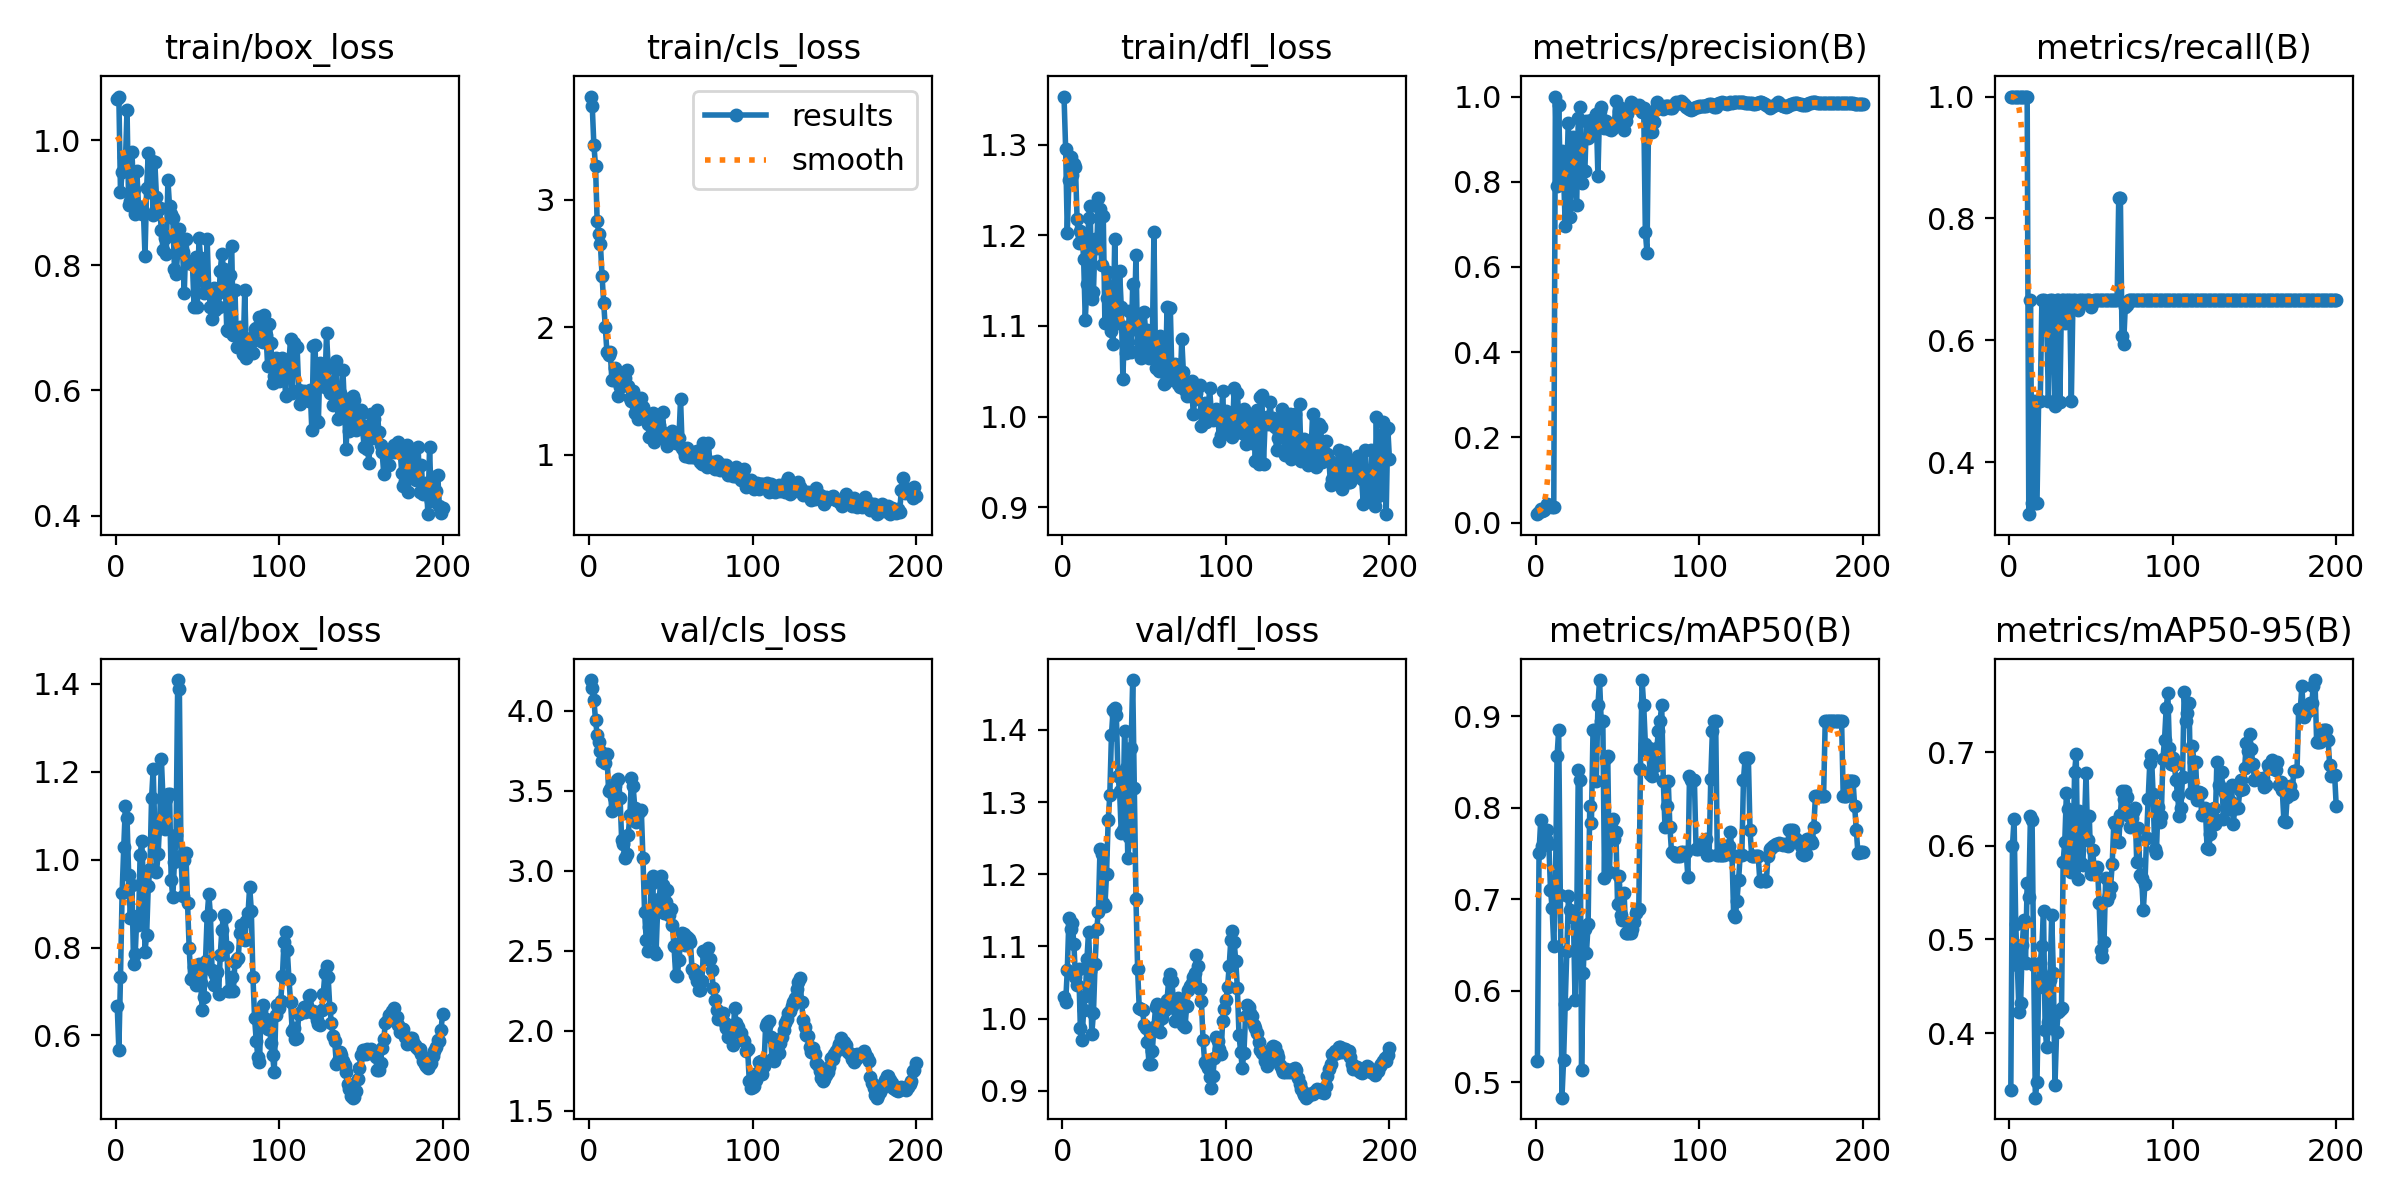

Source data for this figure (header and first rows):
epoch, time, train/box_loss, train/cls_loss, train/dfl_loss, metrics/precision(B), metrics/recall(B), metrics/mAP50(B), metrics/mAP50-95(B), val/box_loss, val/cls_loss, val/dfl_loss, lr/pg0, lr/pg1, lr/pg2
1, 20.78, 1.066, 3.808, 1.353, 0.0196, 1, 0.5232, 0.3391, 0.6682, 4.191, 1.03, 2.499e-05, 2.499e-05, 2.499e-05
2, 36.9, 1.07, 3.731, 1.295, 0.02372, 1, 0.7509, 0.5999, 0.5674, 4.143, 1.022, 5.80214e-05, 5.80214e-05, 5.80214e-05
3, 51.3, 0.9169, 3.426, 1.202, 0.0317, 1, 0.7861, 0.6291, 0.7333, 4.068, 1.067, 9.07229e-05, 9.07229e-05, 9.07229e-05
4, 65.43, 0.9492, 3.265, 1.261, 0.02732, 1, 0.7577, 0.5161, 0.9245, 3.941, 1.139, 0.0001231, 0.0001231, 0.0001231
5, 80.83, 0.9736, 2.829, 1.286, 0.02825, 1, 0.7643, 0.4724, 1.029, 3.849, 1.124, 0.0001551, 0.0001551, 0.0001551
6, 95.31, 0.9639, 2.734, 1.266, 0.03698, 1, 0.7654, 0.422, 1.122, 3.801, 1.132, 0.0001868, 0.0001868, 0.0001868
7, 109.4, 1.049, 2.649, 1.278, 0.04243, 1, 0.7761, 0.4322, 1.095, 3.746, 1.104, 0.0002182, 0.0002182, 0.0002182
8, 123.2, 0.8966, 2.402, 1.275, 0.04216, 1, 0.76, 0.4944, 0.9661, 3.686, 1.058, 0.0002493, 0.0002493, 0.0002493
9, 137.4, 0.9025, 2.189, 1.218, 0.03993, 1, 0.7104, 0.5213, 0.8675, 3.727, 1.047, 0.00028, 0.00028, 0.00028
10, 151.4, 0.9809, 1.999, 1.191, 0.03733, 1, 0.6906, 0.4753, 0.9428, 3.671, 1.068, 0.0003104, 0.0003104, 0.0003104
11, 166, 0.9218, 1.802, 1.205, 0.03631, 1, 0.649, 0.5608, 0.7617, 3.727, 0.9867, 0.0003405, 0.0003405, 0.0003405
12, 180, 0.8823, 1.786, 1.202, 1, 0.315, 0.7125, 0.5454, 0.7853, 3.495, 0.9711, 0.0003702, 0.0003702, 0.0003702
13, 193.9, 0.9517, 1.803, 1.174, 0.79, 0.6667, 0.8561, 0.6316, 0.8713, 3.509, 1.012, 0.0003996, 0.0003996, 0.0003996
14, 208, 0.8958, 1.588, 1.106, 0.9811, 0.3333, 0.8844, 0.6278, 0.8523, 3.372, 1.031, 0.0004287, 0.0004287, 0.0004287
15, 221.9, 0.8854, 1.583, 1.146, 0.8052, 0.5, 0.7044, 0.4728, 1.011, 3.462, 1.082, 0.0004574, 0.0004574, 0.0004574
16, 235.7, 0.8831, 1.684, 1.219, 0.8714, 0.3333, 0.4834, 0.331, 1.041, 3.526, 1.12, 0.0004858, 0.0004858, 0.0004858
17, 250, 0.8876, 1.615, 1.232, 0.819, 0.3333, 0.5242, 0.3476, 0.9527, 3.566, 1.065, 0.0005139, 0.0005139, 0.0005139
18, 264.4, 0.8151, 1.457, 1.13, 0.6961, 0.5, 0.5862, 0.4493, 0.791, 3.57, 0.9794, 0.0005417, 0.0005417, 0.0005417
19, 279.2, 0.924, 1.53, 1.138, 0.845, 0.5, 0.6432, 0.4749, 0.8297, 3.455, 1.008, 0.0005691, 0.0005691, 0.0005691
20, 295.1, 0.9802, 1.637, 1.196, 0.9373, 0.6667, 0.7033, 0.4932, 0.9407, 3.189, 1.076, 0.0005962, 0.0005962, 0.0005962
21, 310.7, 0.9177, 1.604, 1.186, 0.7168, 0.6667, 0.6878, 0.53, 0.978, 3.169, 1.124, 0.0006229, 0.0006229, 0.0006229
22, 324.9, 0.9672, 1.601, 1.241, 0.881, 0.6637, 0.6808, 0.4036, 1.14, 3.078, 1.148, 0.0006494, 0.0006494, 0.0006494
23, 338.8, 0.8806, 1.661, 1.229, 0.906, 0.6244, 0.683, 0.3847, 1.207, 3.101, 1.235, 0.0006755, 0.0006755, 0.0006755
24, 352.5, 0.9654, 1.54, 1.167, 0.8055, 0.5, 0.5903, 0.4119, 1.062, 3.221, 1.228, 0.0007013, 0.0007013, 0.0007013
25, 366.2, 0.9094, 1.445, 1.221, 0.7454, 0.6667, 0.671, 0.4563, 0.9715, 3.346, 1.161, 0.0007267, 0.0007267, 0.0007267
26, 380, 0.8885, 1.423, 1.103, 0.9496, 0.6667, 0.8407, 0.5258, 1.012, 3.579, 1.156, 0.0007299, 0.0007299, 0.0007299
27, 393.6, 0.8921, 1.496, 1.131, 0.9749, 0.6513, 0.8303, 0.4642, 1.086, 3.526, 1.2, 0.0007258, 0.0007258, 0.0007258
28, 407.4, 0.8562, 1.329, 1.16, 0.7976, 0.4928, 0.5132, 0.3441, 1.23, 3.394, 1.275, 0.0007217, 0.0007217, 0.0007217
29, 421, 0.8253, 1.381, 1.11, 0.8279, 0.6667, 0.6197, 0.4015, 1.137, 3.304, 1.309, 0.0007175, 0.0007175, 0.0007175
30, 434.9, 0.8436, 1.278, 1.094, 0.8258, 0.6667, 0.6675, 0.4225, 1.071, 3.363, 1.393, 0.0007134, 0.0007134, 0.0007134
31, 448.4, 0.8189, 1.368, 1.08, 0.9435, 0.4998, 0.6418, 0.4244, 1.138, 3.374, 1.428, 0.0007093, 0.0007093, 0.0007093
32, 461.9, 0.9364, 1.442, 1.196, 0.9033, 0.6667, 0.6727, 0.4266, 1.15, 3.379, 1.43, 0.0007052, 0.0007052, 0.0007052
33, 475.6, 0.8948, 1.378, 1.121, 0.9356, 0.6667, 0.8014, 0.5832, 1.151, 3.076, 1.42, 0.0007011, 0.0007011, 0.0007011
34, 489.2, 0.8824, 1.318, 1.103, 0.9452, 0.6289, 0.7829, 0.6044, 0.9534, 2.743, 1.336, 0.0006969, 0.0006969, 0.0006969
35, 502.6, 0.8767, 1.326, 1.16, 0.9093, 0.6667, 0.8844, 0.6564, 0.9148, 2.569, 1.315, 0.0006928, 0.0006928, 0.0006928
36, 516.6, 0.795, 1.239, 1.121, 0.9405, 0.6667, 0.8844, 0.6398, 0.9947, 2.497, 1.257, 0.0006887, 0.0006887, 0.0006887
37, 530.1, 0.7865, 1.136, 1.042, 0.96, 0.6667, 0.8292, 0.5813, 1.056, 2.648, 1.261, 0.0006846, 0.0006846, 0.0006846
38, 543.6, 0.8212, 1.28, 1.099, 0.813, 0.5, 0.9117, 0.5717, 1.409, 2.919, 1.399, 0.0006804, 0.0006804, 0.0006804
39, 557.4, 0.8586, 1.324, 1.07, 0.9667, 0.6667, 0.9394, 0.5803, 1.389, 2.967, 1.347, 0.0006763, 0.0006763, 0.0006763
40, 571.6, 0.8251, 1.099, 1.082, 0.9759, 0.6667, 0.895, 0.6792, 1.009, 2.499, 1.222, 0.0006722, 0.0006722, 0.0006722
41, 585.5, 0.8219, 1.296, 1.116, 0.9456, 0.6559, 0.895, 0.6979, 0.9169, 2.482, 1.252, 0.0006681, 0.0006681, 0.0006681
42, 599.2, 0.7557, 1.177, 1.071, 0.9251, 0.6499, 0.7236, 0.5641, 0.9996, 2.764, 1.375, 0.0006639, 0.0006639, 0.0006639
43, 612.7, 0.8419, 1.233, 1.146, 0.943, 0.6667, 0.854, 0.6368, 1.015, 2.82, 1.469, 0.0006598, 0.0006598, 0.0006598
44, 626.5, 0.8043, 1.187, 1.096, 0.9298, 0.6667, 0.8561, 0.5819, 0.9007, 2.969, 1.32, 0.0006557, 0.0006557, 0.0006557
45, 640, 0.8059, 1.336, 1.179, 0.9237, 0.6667, 0.7297, 0.5792, 0.7994, 2.912, 1.166, 0.0006516, 0.0006516, 0.0006516
46, 653.5, 0.8055, 1.131, 1.072, 0.9216, 0.6631, 0.7829, 0.62, 0.7284, 2.738, 1.069, 0.0006474, 0.0006474, 0.0006474
47, 666.9, 0.8021, 1.162, 1.113, 0.9254, 0.6667, 0.7875, 0.6779, 0.7316, 2.804, 1.014, 0.0006433, 0.0006433, 0.0006433
48, 680.4, 0.7339, 1.07, 1.065, 0.9316, 0.6667, 0.7654, 0.6061, 0.7548, 2.881, 1.014, 0.0006392, 0.0006392, 0.0006392
49, 694.2, 0.8131, 1.092, 1.078, 0.9888, 0.6667, 0.7736, 0.632, 0.7158, 2.721, 1.012, 0.0006351, 0.0006351, 0.0006351
50, 707.7, 0.7337, 1.139, 1.115, 0.9395, 0.6545, 0.6947, 0.5703, 0.7373, 2.761, 0.9918, 0.000631, 0.000631, 0.000631
51, 721.1, 0.8446, 1.189, 1.092, 0.9672, 0.6626, 0.7257, 0.5955, 0.762, 2.659, 0.9871, 0.0006268, 0.0006268, 0.0006268
52, 734.6, 0.812, 1.129, 1.095, 0.9726, 0.6667, 0.6833, 0.5762, 0.7191, 2.528, 0.9677, 0.0006227, 0.0006227, 0.0006227
53, 748.2, 0.7896, 1.09, 1.064, 0.9407, 0.6667, 0.6776, 0.5747, 0.6573, 2.351, 0.9372, 0.0006186, 0.0006186, 0.0006186
54, 761.8, 0.756, 1.095, 1.076, 0.9224, 0.6667, 0.7073, 0.5777, 0.6874, 2.343, 0.937, 0.0006145, 0.0006145, 0.0006145
55, 775.3, 0.7586, 1.128, 1.083, 0.9415, 0.6667, 0.6633, 0.539, 0.7706, 2.441, 0.9556, 0.0006103, 0.0006103, 0.0006103
56, 788.8, 0.8422, 1.437, 1.203, 0.958, 0.6667, 0.6633, 0.4892, 0.872, 2.551, 0.9882, 0.0006062, 0.0006062, 0.0006062
57, 802.6, 0.7581, 1.057, 1.054, 0.9707, 0.6667, 0.6633, 0.4809, 0.9211, 2.612, 1.016, 0.0006021, 0.0006021, 0.0006021
58, 816.1, 0.7343, 1.026, 1.063, 0.9873, 0.6667, 0.6633, 0.4975, 0.8748, 2.603, 1.021, 0.000598, 0.000598, 0.000598
59, 829.7, 0.7148, 0.9906, 1.051, 0.9843, 0.6667, 0.6677, 0.5652, 0.7501, 2.533, 0.9984, 0.0005938, 0.0005938, 0.0005938
60, 843.3, 0.7645, 1.052, 1.088, 0.9809, 0.6667, 0.6753, 0.5425, 0.7149, 2.585, 0.9818, 0.0005897, 0.0005897, 0.0005897
... 140 more rows
